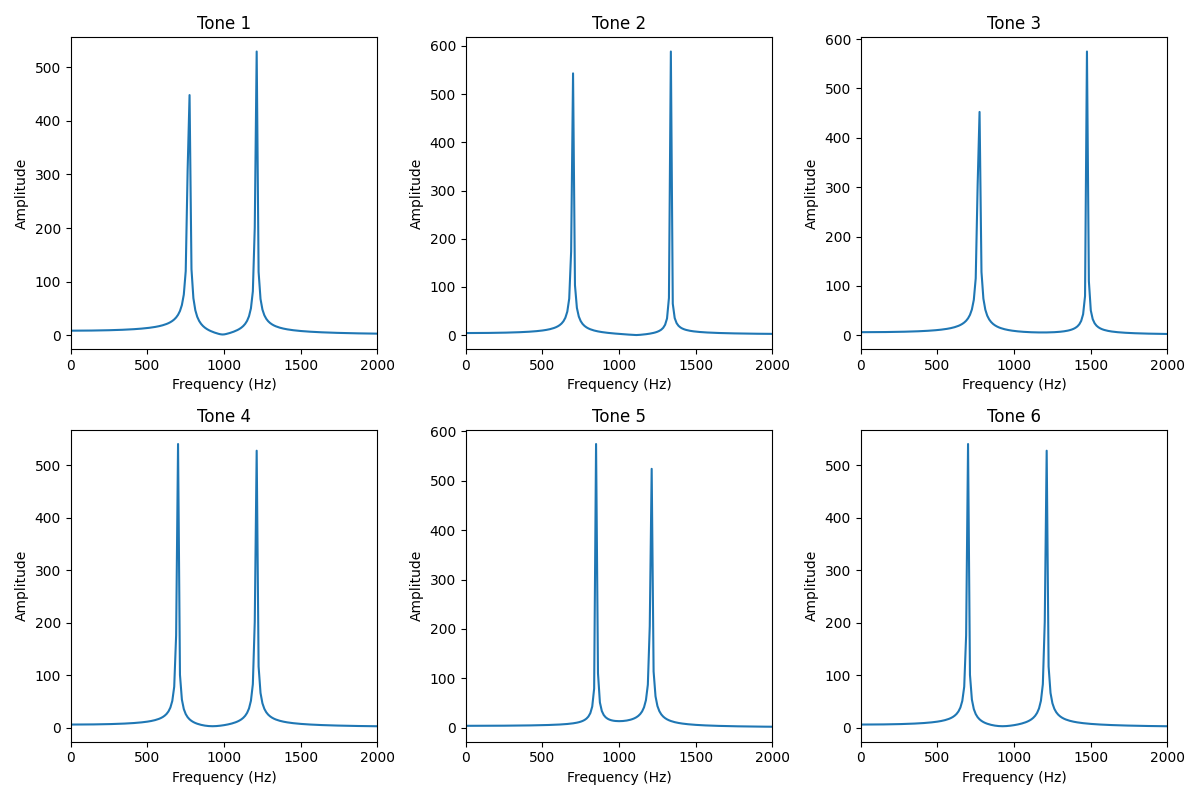

The data file committed next to this chart (first rows):
Tone, Frequency (Hz), Magnitude
0, 12.5, 8.641
0, 25.0, 8.647
0, 37.5, 8.656
0, 50.0, 8.669
0, 62.5, 8.687
0, 75.0, 8.707
0, 87.5, 8.732
0, 100.0, 8.761
0, 112.5, 8.794
0, 125.0, 8.831
0, 137.5, 8.873
0, 150.0, 8.919
0, 162.5, 8.969
0, 175.0, 9.025
0, 187.5, 9.085
0, 200.0, 9.15
0, 212.5, 9.221
0, 225.0, 9.298
0, 237.5, 9.38
0, 250.0, 9.468
0, 262.5, 9.563
0, 275.0, 9.665
0, 287.5, 9.775
0, 300.0, 9.892
0, 312.5, 10.02
0, 325.0, 10.15
0, 337.5, 10.3
0, 350.0, 10.45
0, 362.5, 10.62
0, 375.0, 10.79
0, 387.5, 10.98
0, 400.0, 11.19
0, 412.5, 11.41
0, 425.0, 11.65
0, 437.5, 11.9
0, 450.0, 12.18
0, 462.5, 12.48
0, 475.0, 12.81
0, 487.5, 13.17
0, 500.0, 13.56
0, 512.5, 13.99
0, 525.0, 14.46
0, 537.5, 14.98
0, 550.0, 15.56
0, 562.5, 16.22
0, 575.0, 16.95
0, 587.5, 17.78
0, 600.0, 18.73
0, 612.5, 19.83
0, 625.0, 21.12
0, 637.5, 22.64
0, 650.0, 24.48
0, 662.5, 26.73
0, 675.0, 29.57
0, 687.5, 33.25
0, 700.0, 38.23
0, 712.5, 45.35
0, 725.0, 56.39
0, 737.5, 75.88
0, 750.0, 119.6
... 3,534 more rows
